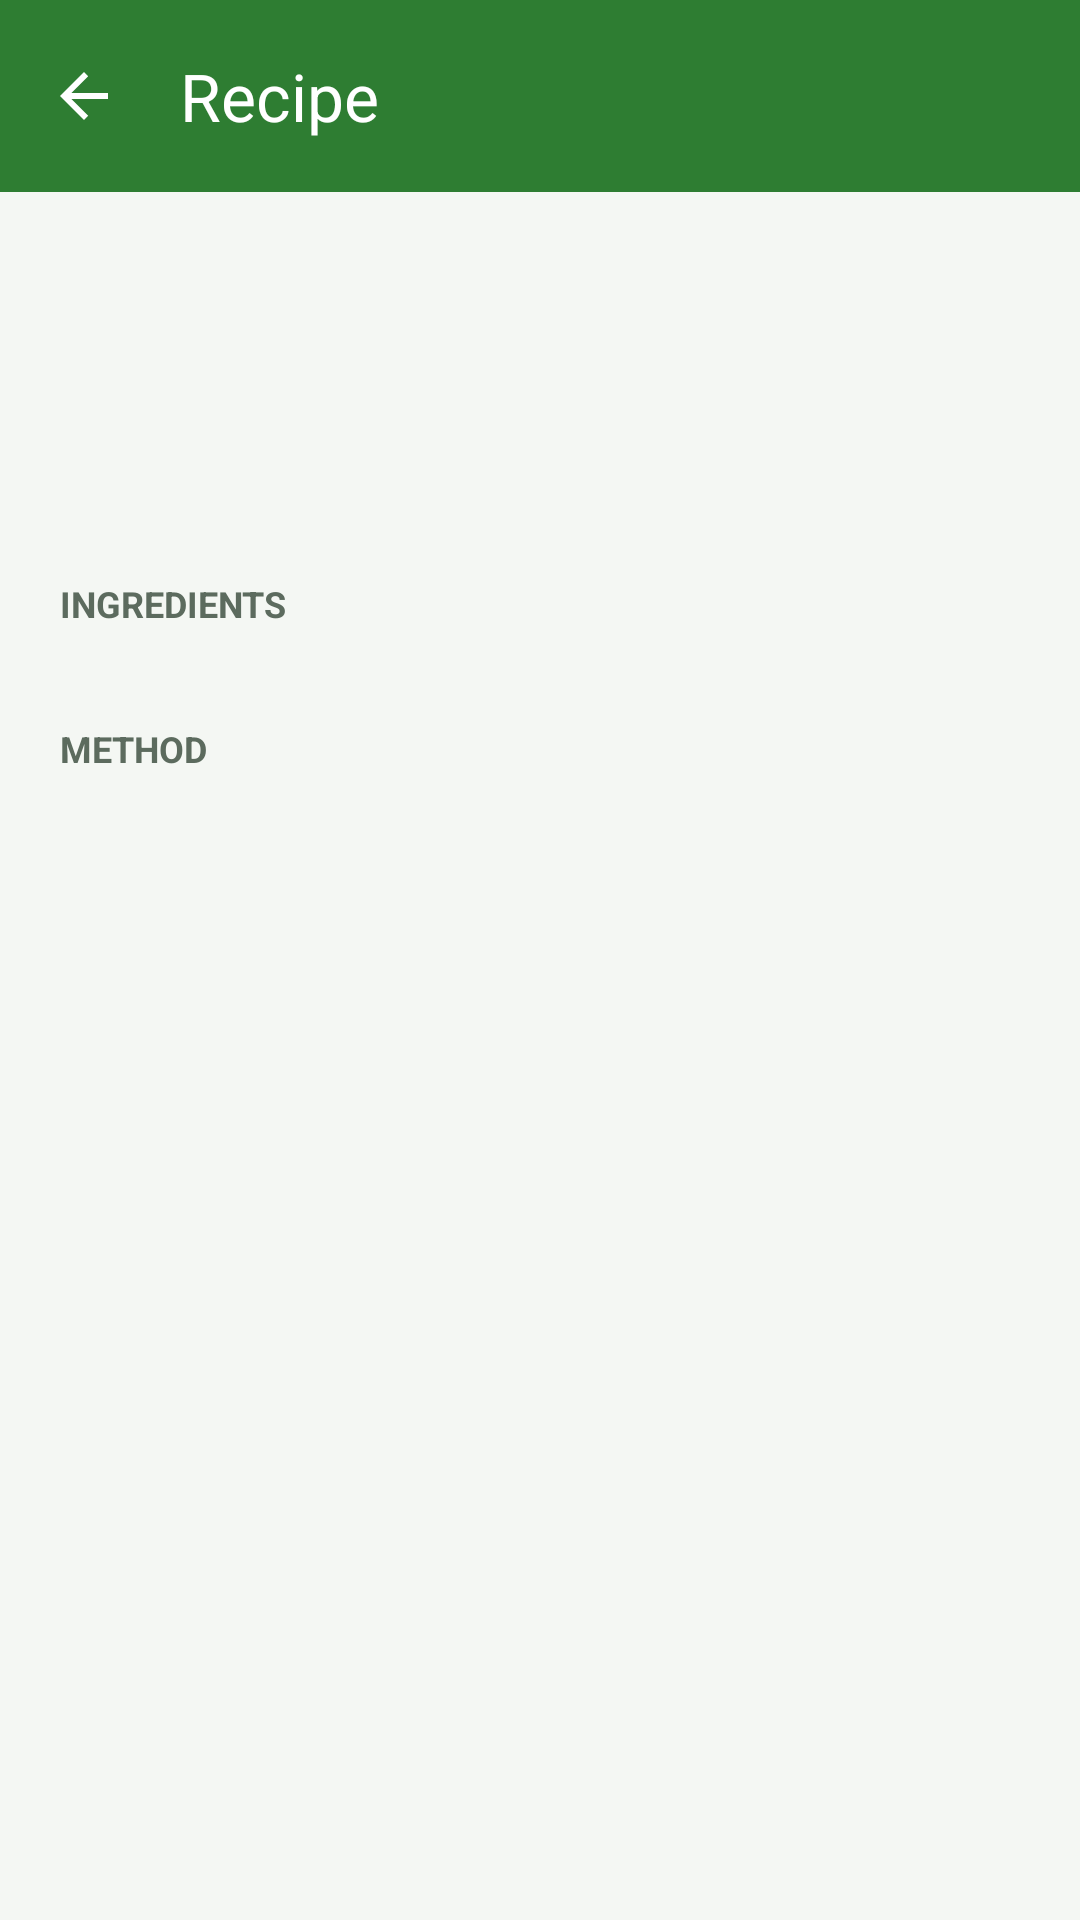

Layout XML and referenced resources for this Android screen:
<!-- AndroidManifest.xml: application theme Theme.SmartPantry -->
<!-- res/layout/activity_recipe_detail.xml -->
<?xml version="1.0" encoding="utf-8"?>
<LinearLayout xmlns:android="http://schemas.android.com/apk/res/android"
    xmlns:app="http://schemas.android.com/apk/res-auto"
    xmlns:tools="http://schemas.android.com/tools"
    android:layout_width="match_parent"
    android:layout_height="match_parent"
    android:background="@color/background_mist"
    android:orientation="vertical">

    <com.google.android.material.appbar.AppBarLayout
        android:layout_width="match_parent"
        android:layout_height="wrap_content"
        android:background="@color/brand_green"
        app:elevation="0dp">

        <com.google.android.material.appbar.MaterialToolbar
            android:id="@+id/toolbar"
            android:layout_width="match_parent"
            android:layout_height="?attr/actionBarSize"
            android:background="@color/brand_green"
            app:navigationIcon="?attr/homeAsUpIndicator"
            app:navigationIconTint="@color/white"
            app:title="@string/title_recipe"
            app:titleTextColor="@color/white" />
    </com.google.android.material.appbar.AppBarLayout>

    <ScrollView
        android:layout_width="match_parent"
        android:layout_height="0dp"
        android:layout_weight="1"
        android:fillViewport="true">

        <LinearLayout
            android:layout_width="match_parent"
            android:layout_height="wrap_content"
            android:orientation="vertical"
            android:paddingStart="20dp"
            android:paddingTop="20dp"
            android:paddingEnd="20dp"
            android:paddingBottom="32dp">

            <TextView
                android:id="@+id/textRecipeName"
                android:layout_width="match_parent"
                android:layout_height="wrap_content"
                android:textColor="@color/text_primary"
                android:textSize="24sp"
                android:textStyle="bold"
                tools:text="Mac and Cheese" />

            <TextView
                android:id="@+id/textRecipeMeta"
                android:layout_width="match_parent"
                android:layout_height="wrap_content"
                android:layout_marginTop="4dp"
                android:textColor="@color/brand_green_dark"
                android:textSize="13sp"
                tools:text="Serves 3 · 6 ingredients" />

            <TextView
                android:id="@+id/textRecipeDescription"
                android:layout_width="match_parent"
                android:layout_height="wrap_content"
                android:layout_marginTop="12dp"
                android:textColor="@color/text_secondary"
                android:textSize="14sp"
                android:lineSpacingExtra="3dp"
                tools:text="Baked macaroni in a thick cheese sauce with a golden top." />

            <TextView
                android:layout_width="match_parent"
                android:layout_height="wrap_content"
                android:layout_marginTop="24dp"
                android:text="@string/section_ingredients"
                android:textAllCaps="true"
                android:textColor="@color/text_secondary"
                android:textSize="12sp"
                android:textStyle="bold" />

            <LinearLayout
                android:id="@+id/layoutIngredients"
                android:layout_width="match_parent"
                android:layout_height="wrap_content"
                android:layout_marginTop="8dp"
                android:orientation="vertical" />

            <TextView
                android:layout_width="match_parent"
                android:layout_height="wrap_content"
                android:layout_marginTop="24dp"
                android:text="@string/section_method"
                android:textAllCaps="true"
                android:textColor="@color/text_secondary"
                android:textSize="12sp"
                android:textStyle="bold" />

            <LinearLayout
                android:id="@+id/layoutSteps"
                android:layout_width="match_parent"
                android:layout_height="wrap_content"
                android:layout_marginTop="8dp"
                android:orientation="vertical" />
        </LinearLayout>
    </ScrollView>
</LinearLayout>
<!-- resources referenced by this layout -->
<resources>
  <color name="background_mist">#F4F7F3</color>
  <color name="brand_green">#2E7D32</color>
  <color name="brand_green_dark">#1B5E20</color>
  <color name="text_primary">#1B241C</color>
  <color name="text_secondary">#5C6B5E</color>
  <color name="white">#FFFFFF</color>
  <string name="section_ingredients">Ingredients</string>
  <string name="section_method">Method</string>
  <string name="title_recipe">Recipe</string>
  <style name="Theme.SmartPantry" parent="Theme.Material3.Light.NoActionBar">
          <item name="colorPrimary">@color/brand_green</item>
          <item name="colorOnPrimary">@color/white</item>
          <item name="colorPrimaryContainer">@color/brand_green_light</item>
          <item name="colorOnPrimaryContainer">@color/brand_green_dark</item>
          <item name="colorSecondary">@color/brand_green_dark</item>
          <item name="colorOnSecondary">@color/white</item>
          <item name="colorSurface">@color/surface_white</item>
          <item name="colorOnSurface">@color/text_primary</item>
          <item name="colorSurfaceVariant">@color/brand_green_pale</item>
          <item name="colorOnSurfaceVariant">@color/text_secondary</item>
          <item name="colorOutline">@color/divider_grey</item>
          <item name="android:colorBackground">@color/background_mist</item>
          <item name="android:statusBarColor">@color/brand_green_dark</item>
          <item name="android:windowLightStatusBar">false</item>
          <item name="android:textColorPrimary">@color/text_primary</item>
          <item name="materialCardViewStyle">@style/Widget.SmartPantry.Card</item>
      </style>
  <color name="brand_green_light">#C8E6C9</color>
  <color name="surface_white">#FFFFFF</color>
  <color name="brand_green_pale">#EDF7EE</color>
  <color name="divider_grey">#E2E8E2</color>
  <style name="Widget.SmartPantry.Card" parent="Widget.Material3.CardView.Elevated">
          <item name="cardCornerRadius">16dp</item>
          <item name="cardElevation">1dp</item>
          <item name="cardBackgroundColor">@color/surface_white</item>
      </style>
</resources>
